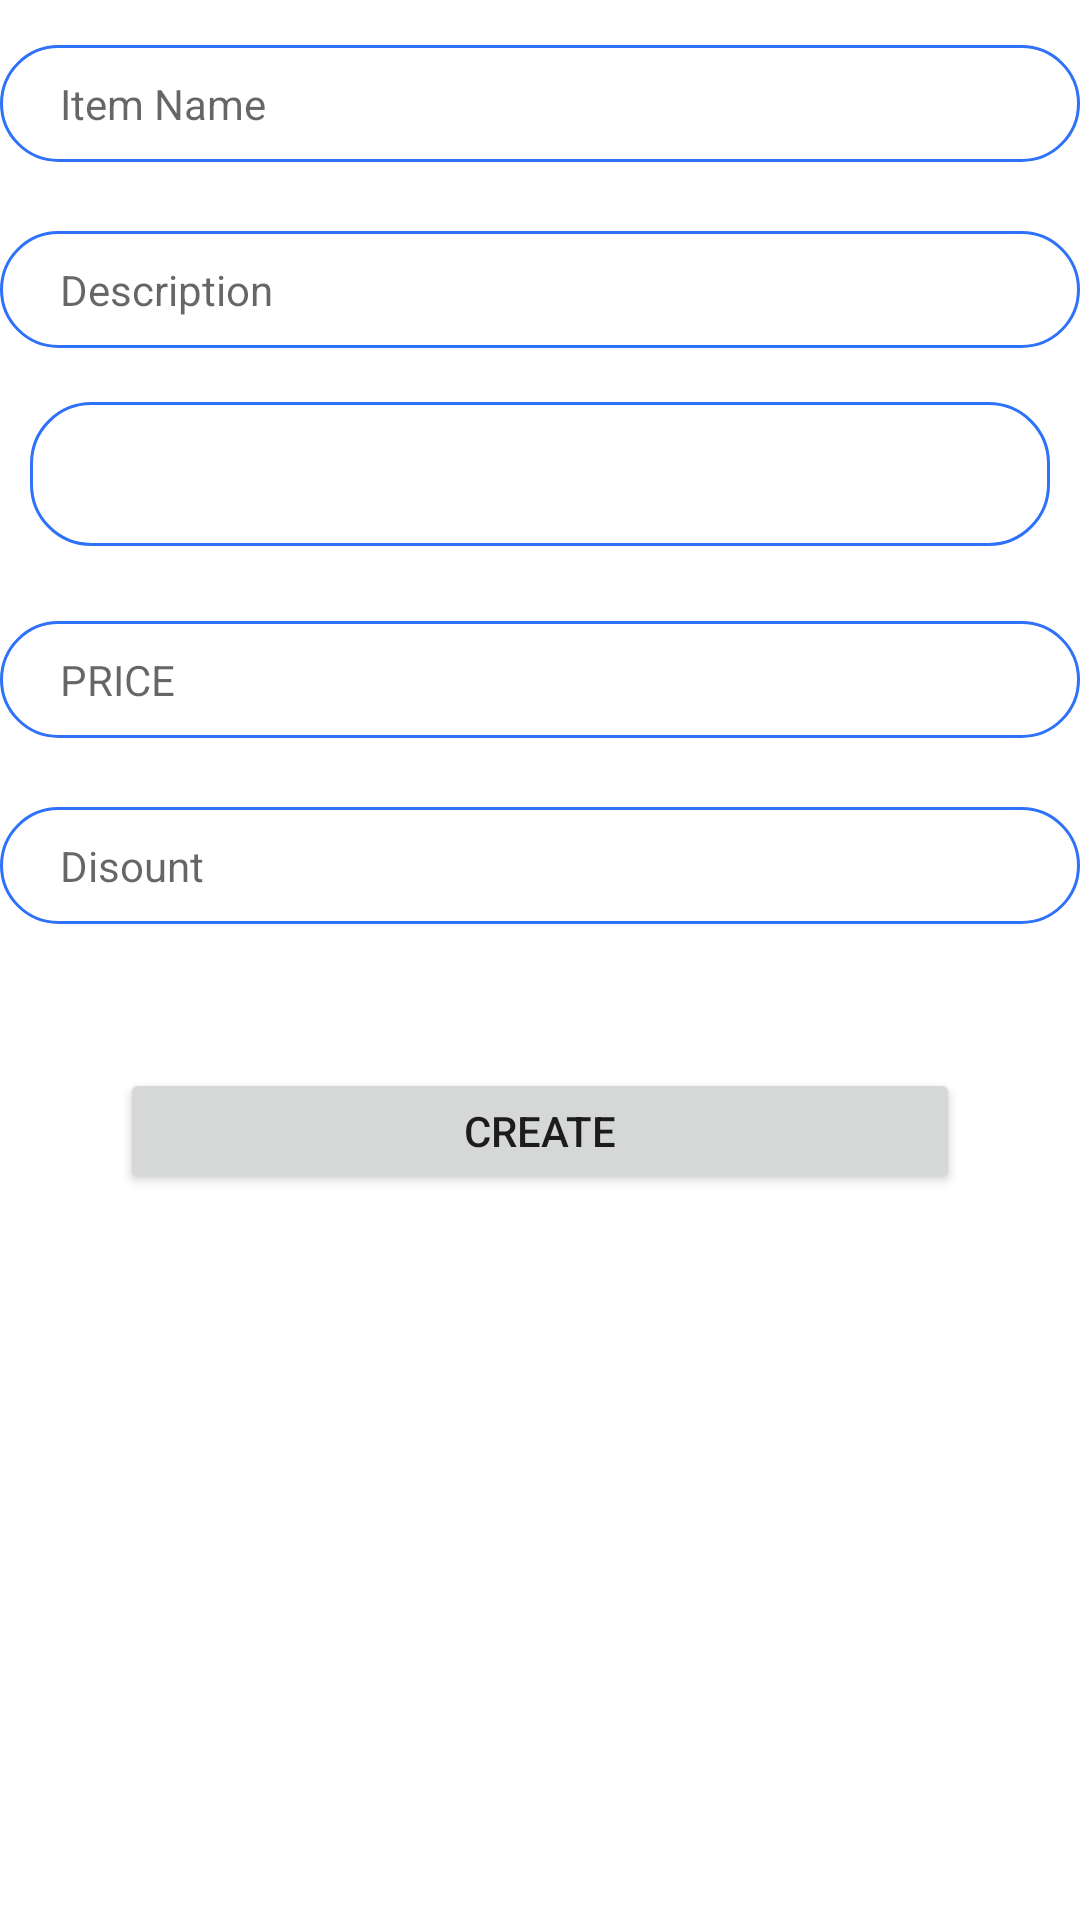

The Android layout XML behind this screen, and the referenced resources:
<!-- AndroidManifest.xml: application theme Theme.RelevelProject -->
<!-- res/layout/dialog_box.xml -->
<?xml version="1.0" encoding="utf-8"?>
<LinearLayout xmlns:android="http://schemas.android.com/apk/res/android"
    android:layout_width="match_parent"
    android:orientation="vertical"
    android:layout_height="match_parent">

    <EditText
        android:id="@+id/dialog_addDetails_itemname"
        android:layout_width="match_parent"
        android:layout_height="wrap_content"
        android:textSize="14dp"
        android:layout_marginTop="15dp"
        android:layout_marginBottom="8dp"
        android:background="@drawable/change_textbox_color"
        android:hint="Item Name"
        android:paddingLeft="20dp"
        android:paddingTop="10dp"
        android:paddingBottom="10dp" />

    <EditText
        android:id="@+id/dialog_addDetails_itemdesc"
        android:layout_width="match_parent"
        android:layout_height="wrap_content"
        android:textSize="14dp"
        android:layout_marginTop="15dp"
        android:layout_marginBottom="8dp"
        android:background="@drawable/change_textbox_color"
        android:hint="Description"
        android:paddingLeft="20dp"
        android:paddingTop="10dp"
        android:paddingBottom="10dp" />

    <Spinner
        android:id="@+id/dialog_addDetails_itemcategory"
        android:layout_width="match_parent"
        android:layout_height="48dp"
        android:layout_margin="10dp"
        android:layout_gravity="center"
        android:background="@drawable/change_textbox_color"
        android:hint="Category"
        android:paddingLeft="20dp"
        android:paddingTop="10dp"
        android:paddingBottom="10dp" />

    <EditText
        android:id="@+id/dialog_addDetails_itemPrice"
        android:layout_width="match_parent"
        android:layout_height="wrap_content"
        android:textSize="14dp"
        android:layout_marginTop="15dp"
        android:layout_marginBottom="8dp"
        android:background="@drawable/change_textbox_color"
        android:hint="PRICE"
        android:inputType="number"
        android:paddingLeft="20dp"
        android:paddingTop="10dp"
        android:paddingBottom="10dp" />

    <EditText
        android:id="@+id/dialog_addDetails_itemdiscount"
        android:layout_width="match_parent"
        android:layout_height="wrap_content"
        android:textSize="14dp"
        android:layout_marginTop="15dp"
        android:layout_marginBottom="8dp"
        android:background="@drawable/change_textbox_color"
        android:hint="Disount"
        android:paddingLeft="20dp"
        android:paddingTop="10dp"
        android:paddingBottom="10dp" />

    <Button
        android:layout_width="match_parent"
        android:layout_height="42dp"
        android:layout_marginTop="40dp"
        android:layout_margin="40dp"
        android:text="Create"
        android:id="@+id/dialog_addDetails_itemCreate"/>

</LinearLayout>
<!-- resources referenced by this layout -->
<resources>
  <!-- drawable change_textbox_color (drawable) -->
  <?xml version="1.0" encoding="utf-8"?>
  <selector xmlns:android="http://schemas.android.com/apk/res/android">
  
      <item android:state_enabled="true" android:state_focused="true">
          <shape android:shape="rectangle">
              <solid android:color="@color/white"/>
              <corners android:radius="20dp"/>
              <stroke android:color="#003898" android:width="1dp"/>
          </shape>
      </item>
  
      <item android:state_enabled="true" >
          <shape android:shape="rectangle">
              <solid android:color="@color/white"/>
              <corners android:radius="20dp"/>
              <stroke android:color="#2F72FA" android:width="1dp"/>
          </shape>
      </item>
  </selector>
  <style name="Theme.RelevelProject" parent="Theme.MaterialComponents.DayNight.DarkActionBar">
          
          <item name="colorPrimary">@color/purple_500</item>
          <item name="colorPrimaryVariant">@color/purple_700</item>
          <item name="colorOnPrimary">@color/white</item>
          
          <item name="colorSecondary">@color/teal_200</item>
          <item name="colorSecondaryVariant">@color/teal_700</item>
          <item name="colorOnSecondary">@color/black</item>
          
          <item name="android:statusBarColor" tools:targetApi="l">?attr/colorPrimaryVariant</item>
          
      </style>
  <!-- not gathered from this repository: default colours our renderer supplied (Android Studio template values) -->
  <color name="purple_500">#FF6200EE</color>
  <color name="purple_700">#FF3700B3</color>
  <color name="teal_200">#FF03DAC5</color>
  <color name="teal_700">#FF018786</color>
  <color name="black">#FF000000</color>
  <color name="white">#FFFFFFFF</color>
</resources>
